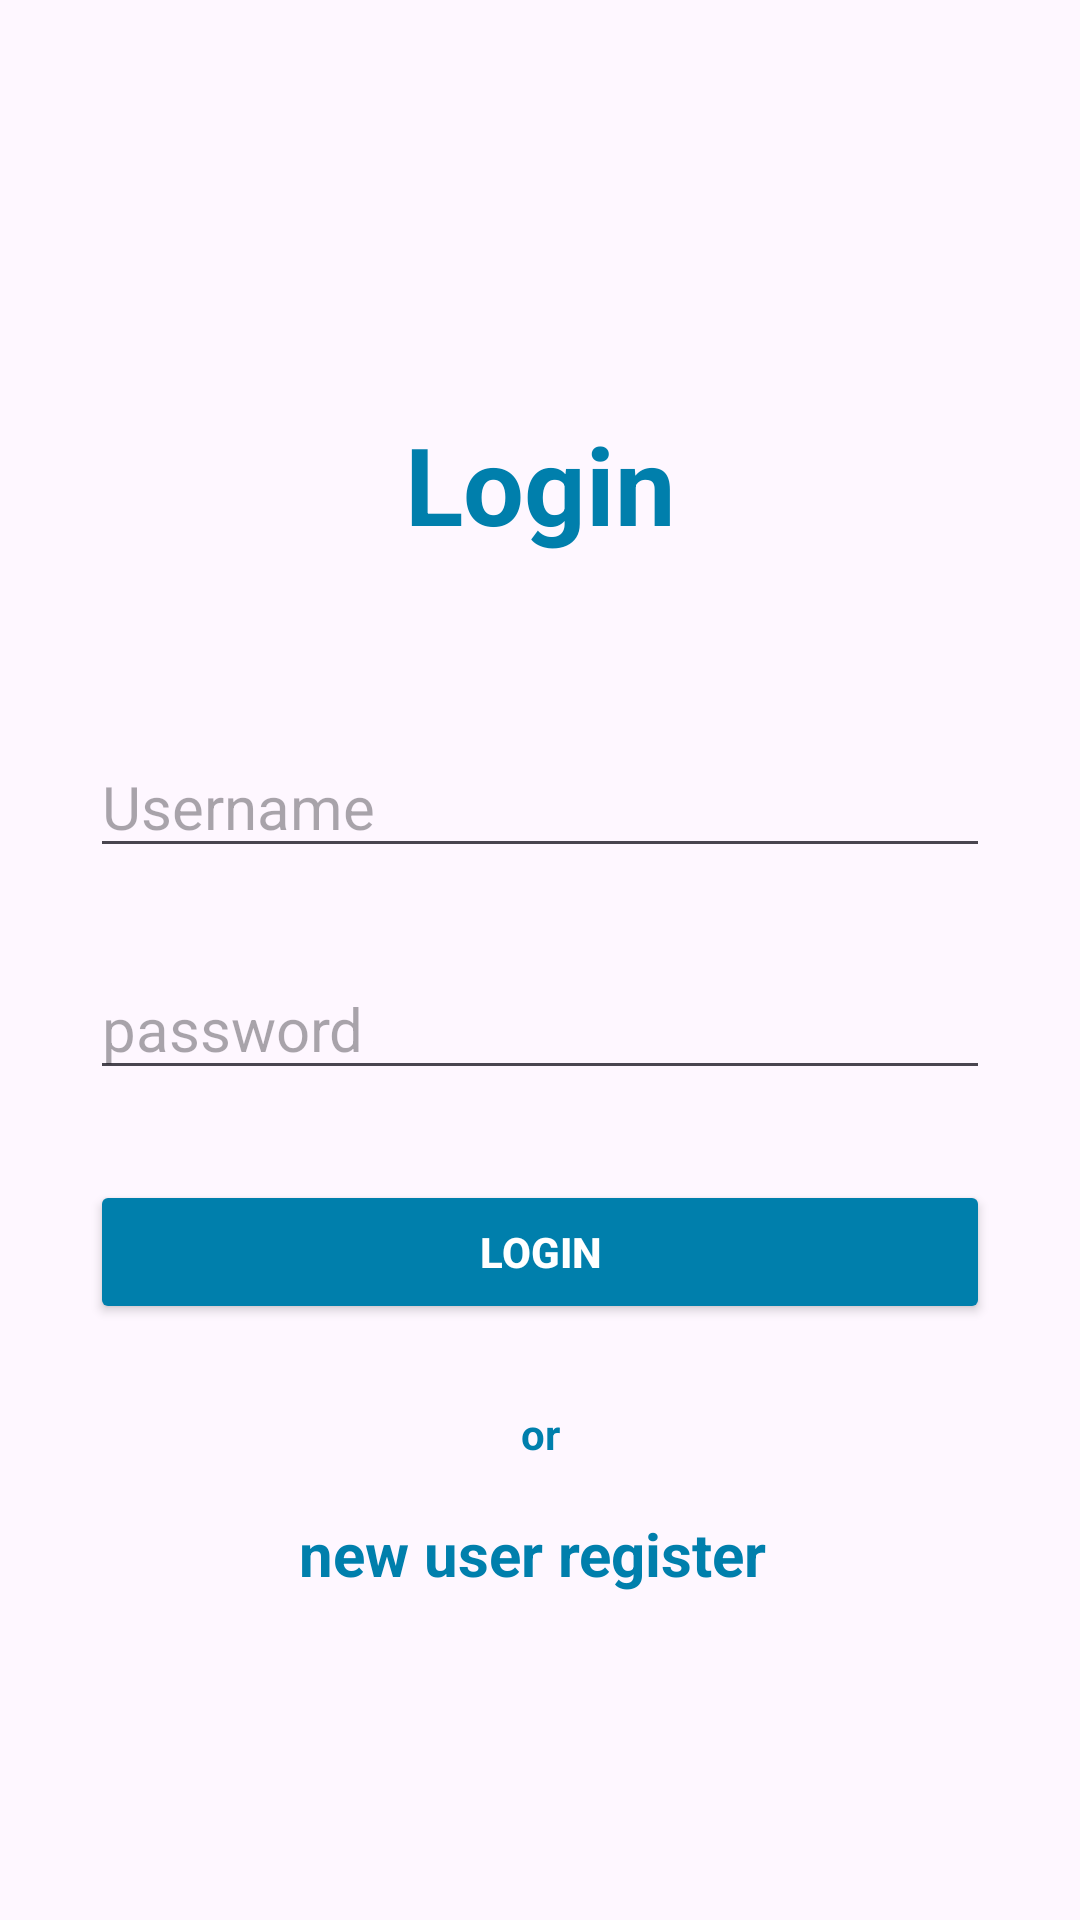

The Android layout XML behind this screen, and the referenced resources:
<!-- AndroidManifest.xml: application theme Theme.ApprooM -->
<!-- res/layout/activity_main.xml -->
<?xml version="1.0" encoding="utf-8"?>
<layout xmlns:android="http://schemas.android.com/apk/res/android"
    xmlns:app="http://schemas.android.com/apk/res-auto"
    xmlns:tools="http://schemas.android.com/tools">

    <androidx.constraintlayout.widget.ConstraintLayout
        android:layout_width="match_parent"
        android:layout_height="match_parent"
        tools:context=".MainActivity">

        <TextView
            android:id="@+id/tv_title"
            android:layout_width="wrap_content"
            android:layout_height="wrap_content"
            android:text="Login"
            android:textColor="#007FAC"
            android:textStyle="bold"
            android:textSize="36sp"
            android:layout_marginTop="137sp"
            app:layout_constraintStart_toStartOf="parent"
            app:layout_constraintEnd_toEndOf="parent"
            app:layout_constraintTop_toTopOf="parent"/>


        <androidx.appcompat.widget.AppCompatEditText
            android:id="@+id/et_user"
            android:layout_width="match_parent"
            android:layout_height="wrap_content"
            android:layout_marginStart="30dp"
            android:layout_marginTop="60dp"
            android:layout_marginEnd="30dp"
            android:hint="@string/Username"
            android:textSize="20sp"
            app:layout_constraintEnd_toEndOf="@id/tv_title"
            app:layout_constraintStart_toStartOf="@+id/tv_title"
            app:layout_constraintTop_toBottomOf="@id/tv_title" />

        <androidx.appcompat.widget.AppCompatEditText
            android:id="@+id/et_password"
            android:layout_width="match_parent"
            android:layout_height="wrap_content"
            android:layout_marginStart="30dp"
            android:layout_marginTop="30dp"
            android:layout_marginEnd="30dp"
            android:hint="@string/password"
            android:textSize="20sp"
            app:layout_constraintEnd_toEndOf="@id/et_user"
            app:layout_constraintStart_toStartOf="@+id/et_user"
            app:layout_constraintTop_toBottomOf="@id/et_user" />

        <androidx.appcompat.widget.AppCompatButton
            android:id="@+id/bLogin"
            android:layout_width="match_parent"
            android:layout_height="wrap_content"
            android:text="@string/login"
            android:textColor="@color/white"
            android:textStyle="bold"
            android:backgroundTint="#007FAC"
            android:layout_marginStart="30dp"
            android:layout_marginEnd="30dp"
            android:layout_marginTop="30dp"
            app:layout_constraintStart_toStartOf="@+id/et_password"
            app:layout_constraintEnd_toEndOf="@id/et_password"
            app:layout_constraintTop_toBottomOf="@id/et_password"/>

        <TextView
            android:id="@+id/text"
            android:layout_width="wrap_content"
            android:layout_height="wrap_content"
            android:text="or"
            android:textColor="#007FAC"
            android:textStyle="bold"
            android:layout_marginTop="27sp"
            app:layout_constraintStart_toStartOf="parent"
            app:layout_constraintEnd_toEndOf="parent"
            app:layout_constraintTop_toBottomOf="@id/bLogin"/>

        <TextView
            android:id="@+id/tv_newUser"
            android:layout_width="wrap_content"
            android:layout_height="wrap_content"
            android:text="new user register "
            android:textStyle="bold"
            android:textColor="#007FAC"
            android:textSize="20sp"
            android:layout_marginTop="17sp"
            app:layout_constraintStart_toStartOf="parent"
            app:layout_constraintEnd_toEndOf="parent"
            app:layout_constraintTop_toBottomOf="@id/text"/>

    </androidx.constraintlayout.widget.ConstraintLayout>
</layout>
<!-- resources referenced by this layout -->
<resources>
  <string name="Username">Username</string>
  <string name="login">login</string>
  <string name="password">password</string>
  <style name="Theme.ApprooM" parent="Base.Theme.ApprooM" />
  <style name="Base.Theme.ApprooM" parent="Theme.Material3.DayNight.NoActionBar">
          
          
      </style>
  <!-- not gathered from this repository: default colours our renderer supplied (Android Studio template values) -->
  <color name="white">#FFFFFFFF</color>
</resources>
